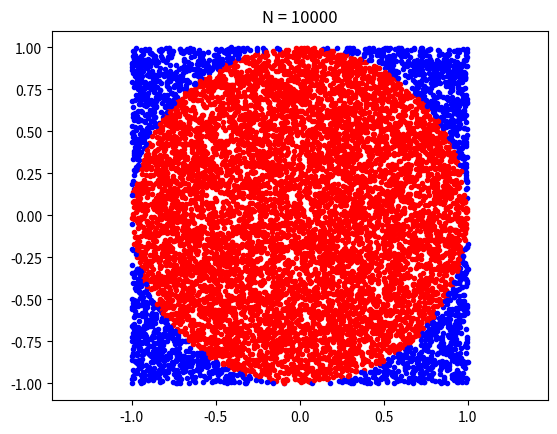

This chart was generated by the following Python code:
import numpy as np
import matplotlib.pyplot as plt

# generate random array of (x,y) pairs covering
# square with edge length 2
N = 10000
x = np.random.uniform(-1, 1, N)   # N floats from [-1,1)
y = np.random.uniform(-1, 1, N)   # N floats from [-1,1)

for i in range(0, N):
    if x[i]**2 + y[i]**2 <= 1:
        plt.plot(x[i], y[i], 'r.')
    else:
        plt.plot(x[i], y[i], 'b.')

plt.axis('equal')   # plot with aspect ratio 1:1
plt.title('N = {}'.format(N))
plt.show()